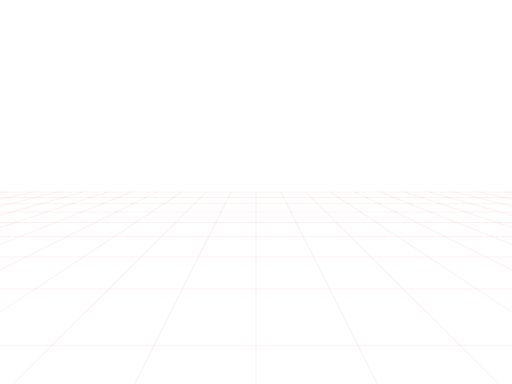
t = 0.00 s
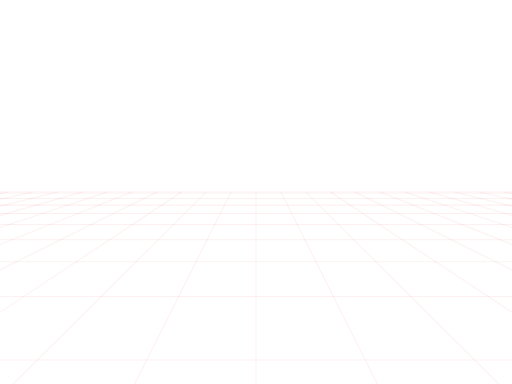
t = 0.18 s
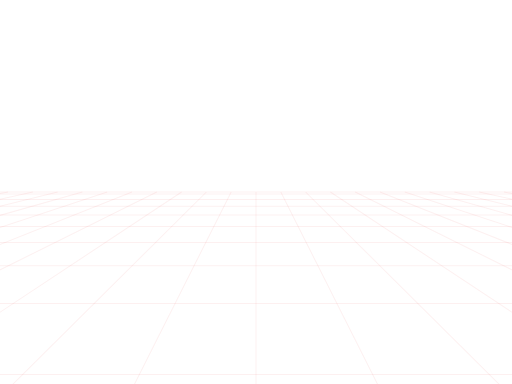
t = 0.33 s
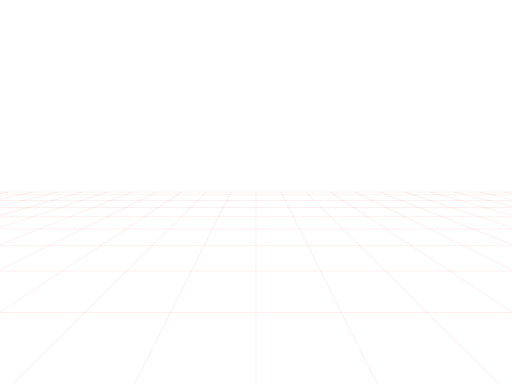
t = 0.50 s
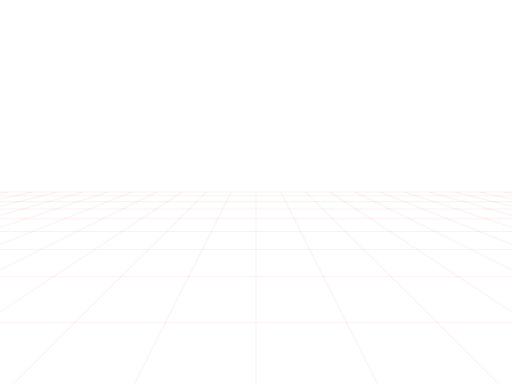
t = 0.68 s
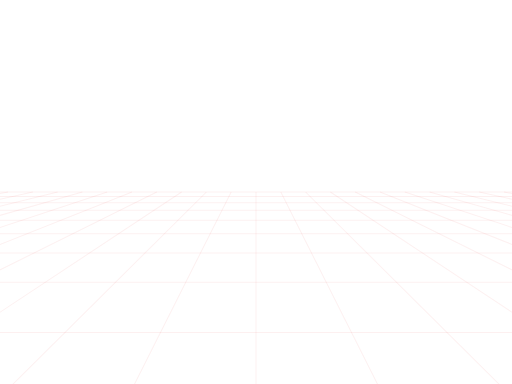
t = 0.83 s

The animated SVG that drew these frames (rendered in a browser with its animation timeline set to each time). Animation: 38 SMIL elements (animate=38); one cycle of 1.00 s, repeats indefinitely.

<svg width="640" height="480" viewBox="0 0 640 480" xmlns="http://www.w3.org/2000/svg" preserveAspectRatio="none">
<style> line { stroke-width: 1.01px; stroke: rgba(219,0,0,0.059); vector-effect: non-scaling-stroke; } </style> <line x1="640.08" y1="242.0103" x2="629.9606" y2="240.0" opacity="1" /> <line x1="640.9808" y1="249.2743" x2="598.9646" y2="240.0" opacity="1" /> <line x1="642.1139" y1="258.4121" x2="567.9685" y2="240.0" opacity="1" /> <line x1="643.5825" y1="270.2558" x2="536.9724" y2="240.0" opacity="1" /> <line x1="645.5617" y1="286.2164" x2="505.9764" y2="240.0" opacity="1" /> <line x1="648.3735" y1="308.8922" x2="474.9803" y2="240.0" opacity="1" /> <line x1="652.6836" y1="343.65" x2="443.9843" y2="240.0" opacity="1" /> <line x1="660.124" y1="403.6525" x2="412.9882" y2="240.0" opacity="1" /> <line x1="648.2466" y1="504.4691" x2="381.9921" y2="240.0" opacity="1" /> <line x1="484.1233" y1="504.4691" x2="350.9961" y2="240.0" opacity="1" /> <line x1="320.0" y1="504.4691" x2="320.0" y2="240.0" opacity="1" /> <line x1="155.8767" y1="504.4691" x2="289.0039" y2="240.0" opacity="1" /> <line x1="-8.2466" y1="504.4691" x2="258.0079" y2="240.0" opacity="1" /> <line x1="-20.124" y1="403.6525" x2="227.0118" y2="240.0" opacity="1" /> <line x1="-12.6836" y1="343.65" x2="196.0157" y2="240.0" opacity="1" /> <line x1="-8.3735" y1="308.8922" x2="165.0197" y2="240.0" opacity="1" /> <line x1="-5.5617" y1="286.2164" x2="134.0236" y2="240.0" opacity="1" /> <line x1="-3.5825" y1="270.2558" x2="103.0276" y2="240.0" opacity="1" /> <line x1="-2.1139" y1="258.4121" x2="72.0315" y2="240.0" opacity="1" /> <line x1="-0.9808" y1="249.2743" x2="41.0354" y2="240.0" opacity="1" /> <line x1="-0.08" y1="242.0103" x2="10.0394" y2="240.0" opacity="1" /> <line x1="-0.6801" y1="246.8498" x2="640.6801" y2="246.8498" opacity="1"> <animate attributeName="x1" dur="1s" repeatCount="indefinite" values="-0.6801;-0.7695;-0.8608;-0.9541;-1.0494;-1.1468;-1.2463;-1.3481;-1.4523;-1.5588;-1.6678" /> <animate attributeName="y1" dur="1s" repeatCount="indefinite" values="246.8498;247.5708;248.307;249.0592;249.8277;250.6131;251.416;252.2369;253.0765;253.9355;254.8144" /> <animate attributeName="x2" dur="1s" repeatCount="indefinite" values="640.6801;640.7695;640.8608;640.9541;641.0494;641.1468;641.2463;641.3481;641.4523;641.5588;641.6678" /> <animate attributeName="y2" dur="1s" repeatCount="indefinite" values="246.8498;247.5708;248.307;249.0592;249.8277;250.6131;251.416;252.2369;253.0765;253.9355;254.8144" /> </line> <line x1="-1.6678" y1="254.8144" x2="641.6678" y2="254.8144" opacity="1"> <animate attributeName="x1" dur="1s" repeatCount="indefinite" values="-1.6678;-1.7793;-1.8935;-2.0105;-2.1303;-2.2531;-2.379;-2.508;-2.6404;-2.7762;-2.9156" /> <animate attributeName="y1" dur="1s" repeatCount="indefinite" values="254.8144;255.714;256.6351;257.5784;258.5447;259.5349;260.5499;261.5906;262.6581;263.7533;264.8773" /> <animate attributeName="x2" dur="1s" repeatCount="indefinite" values="641.6678;641.7793;641.8935;642.0105;642.1303;642.2531;642.379;642.508;642.6404;642.7762;642.9156" /> <animate attributeName="y2" dur="1s" repeatCount="indefinite" values="254.8144;255.714;256.6351;257.5784;258.5447;259.5349;260.5499;261.5906;262.6581;263.7533;264.8773" /> </line> <line x1="-2.9156" y1="264.8773" x2="642.9156" y2="264.8773" opacity="1"> <animate attributeName="x1" dur="1s" repeatCount="indefinite" values="-2.9156;-3.0587;-3.2057;-3.3567;-3.5119;-3.6715;-3.8356;-4.0045;-4.1784;-4.3575;-4.542" /> <animate attributeName="y1" dur="1s" repeatCount="indefinite" values="264.8773;266.0314;267.2166;268.4344;269.6861;270.973;272.2968;273.659;275.0613;276.5056;277.9936" /> <animate attributeName="x2" dur="1s" repeatCount="indefinite" values="642.9156;643.0587;643.2057;643.3567;643.5119;643.6715;643.8356;644.0045;644.1784;644.3575;644.542" /> <animate attributeName="y2" dur="1s" repeatCount="indefinite" values="264.8773;266.0314;267.2166;268.4344;269.6861;270.973;272.2968;273.659;275.0613;276.5056;277.9936" /> </line> <line x1="-4.542" y1="277.9936" x2="644.542" y2="277.9936" opacity="1"> <animate attributeName="x1" dur="1s" repeatCount="indefinite" values="-4.542;-4.7322;-4.9284;-5.1308;-5.3397;-5.5555;-5.7785;-6.0091;-6.2476;-6.4945;-6.7503" /> <animate attributeName="y1" dur="1s" repeatCount="indefinite" values="277.9936;279.5275;281.1094;282.7416;284.4265;286.1667;287.965;289.8244;291.748;293.7391;295.8015" /> <animate attributeName="x2" dur="1s" repeatCount="indefinite" values="644.542;644.7322;644.9284;645.1308;645.3397;645.5555;645.7785;646.0091;646.2476;646.4945;646.7503" /> <animate attributeName="y2" dur="1s" repeatCount="indefinite" values="277.9936;279.5275;281.1094;282.7416;284.4265;286.1667;287.965;289.8244;291.748;293.7391;295.8015" /> </line> <line x1="-6.7503" y1="295.8015" x2="646.7503" y2="295.8015" opacity="1"> <animate attributeName="x1" dur="1s" repeatCount="indefinite" values="-6.7503;-7.0153;-7.2902;-7.5755;-7.8717;-8.1797;-8.4999;-8.8332;-9.1805;-9.5426;-9.9204" /> <animate attributeName="y1" dur="1s" repeatCount="indefinite" values="295.8015;297.9391;300.1559;302.4565;304.8457;307.3288;309.9114;312.5996;315.4;318.3197;321.3667" /> <animate attributeName="x2" dur="1s" repeatCount="indefinite" values="646.7503;647.0153;647.2902;647.5755;647.8717;648.1797;648.4999;648.8332;649.1805;649.5426;649.9204" /> <animate attributeName="y2" dur="1s" repeatCount="indefinite" values="295.8015;297.9391;300.1559;302.4565;304.8457;307.3288;309.9114;312.5996;315.4;318.3197;321.3667" /> </line> <line x1="-9.9204" y1="321.3667" x2="649.9204" y2="321.3667" opacity="1"> <animate attributeName="x1" dur="1s" repeatCount="indefinite" values="-9.9204;-10.315;-10.7277;-11.1595;-11.612;-12.0866;-12.585;-13.1089;-13.6606;-14.2421;-14.856" /> <animate attributeName="y1" dur="1s" repeatCount="indefinite" values="321.3667;324.5494;327.877;331.3596;335.0085;338.8358;342.8548;347.0804;351.5289;356.2184;361.169" /> <animate attributeName="x2" dur="1s" repeatCount="indefinite" values="649.9204;650.315;650.7277;651.1595;651.612;652.0866;652.585;653.1089;653.6606;654.2421;654.856" /> <animate attributeName="y2" dur="1s" repeatCount="indefinite" values="321.3667;324.5494;327.877;331.3596;335.0085;338.8358;342.8548;347.0804;351.5289;356.2184;361.169" /> </line> <line x1="-14.856" y1="361.169" x2="654.856" y2="361.169" opacity="1"> <animate attributeName="x1" dur="1s" repeatCount="indefinite" values="-14.856;-15.505;-16.1924;-16.9215;-17.6963;-18.5212;-19.4013;-20.3422;-21.3506;-22.4339;-23.6008" /> <animate attributeName="y1" dur="1s" repeatCount="indefinite" values="361.169;366.4033;371.9463;377.8261;384.0743;390.7268;397.8241;405.4124;413.5443;422.2805;431.691" /> <animate attributeName="x2" dur="1s" repeatCount="indefinite" values="654.856;655.505;656.1924;656.9215;657.6963;658.5212;659.4013;660.3422;661.3506;662.4339;663.6008" /> <animate attributeName="y2" dur="1s" repeatCount="indefinite" values="361.169;366.4033;371.9463;377.8261;384.0743;390.7268;397.8241;405.4124;413.5443;422.2805;431.691" /> </line> <line x1="-23.6008" y1="431.691" x2="663.6008" y2="431.691" opacity="1"> <animate attributeName="x1" dur="1s" repeatCount="indefinite" values="-23.6008;-24.8615;-26.2275;-27.7128;-29.3336;-31.1094;-31.1094;-31.1094;-31.1094;-31.1094;-31.1094" /> <animate attributeName="y1" dur="1s" repeatCount="indefinite" values="431.691;441.857;452.8732;464.851;477.9219;492.2429;492.2429;492.2429;492.2429;492.2429;492.2429" /> <animate attributeName="x2" dur="1s" repeatCount="indefinite" values="663.6008;664.8615;666.2275;667.7128;669.3336;671.1094;671.1094;671.1094;671.1094;671.1094;671.1094" /> <animate attributeName="y2" dur="1s" repeatCount="indefinite" values="431.691;441.857;452.8732;464.851;477.9219;492.2429;492.2429;492.2429;492.2429;492.2429;492.2429" /> <animate attributeName="opacity" dur="1s" repeatCount="indefinite" values="1;1;1;1;1;1;0;0;0;0;0" /> </line> <line x1="0.0" y1="240.0" x2="640.0" y2="240.0" /> <line x1="-0.0269" y1="241.5819" x2="640.0269" y2="241.5819" opacity="0"> <animate attributeName="x1" dur="1s" repeatCount="indefinite" values="-0.0269;-0.0269;-0.0269;-0.103;-0.1806;-0.2597;-0.3404;-0.4228;-0.5068;-0.5926;-0.6801" /> <animate attributeName="y1" dur="1s" repeatCount="indefinite" values="241.5819;241.5819;241.5819;242.1956;242.8213;243.4595;244.1104;244.7745;245.4521;246.1438;246.8498" /> <animate attributeName="x2" dur="1s" repeatCount="indefinite" values="640.0269;640.0269;640.0269;640.103;640.1806;640.2597;640.3404;640.4228;640.5068;640.5926;640.6801" /> <animate attributeName="y2" dur="1s" repeatCount="indefinite" values="241.5819;241.5819;241.5819;242.1956;242.8213;243.4595;244.1104;244.7745;245.4521;246.1438;246.8498" /> <animate attributeName="opacity" dur="1s" repeatCount="indefinite" values="0;0;1;1;1;1;1;1;1;1;1" /> </line></svg>
